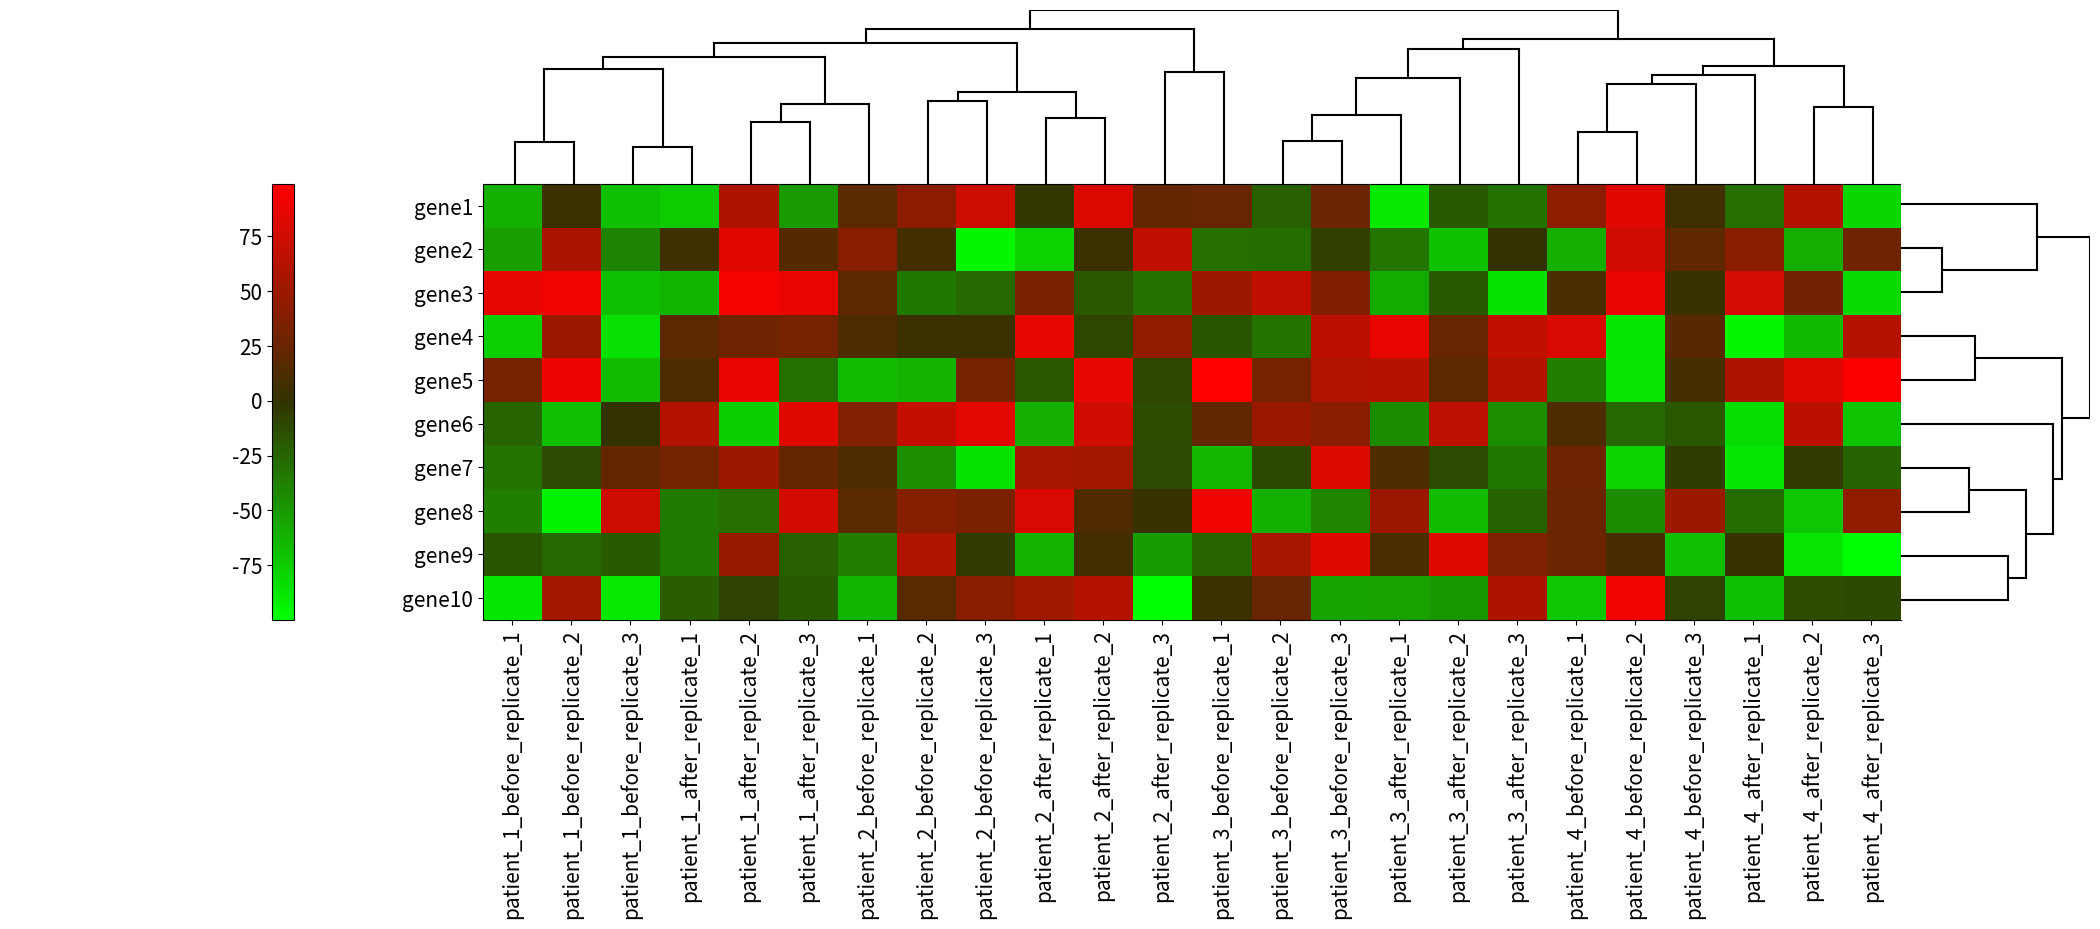
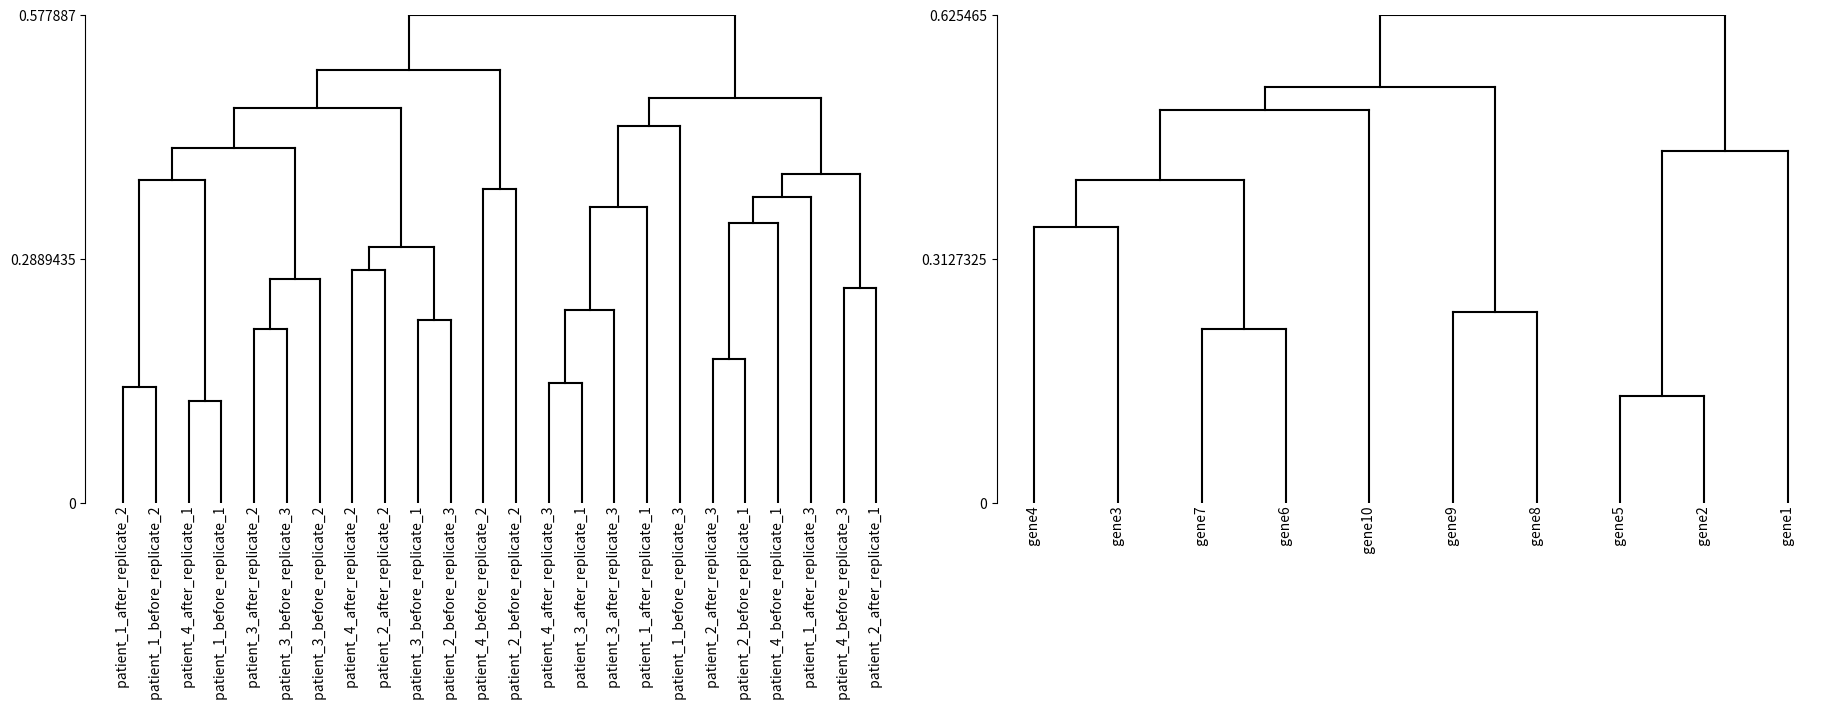

Recreate these plots in Python, in order.
from matplotlib import pyplot as plot
from matplotlib.gridspec import GridSpec
from matplotlib.colors import LinearSegmentedColormap
import math
import numpy as np

GENES = 10

microarray_cmap = LinearSegmentedColormap('microarray', {
    'green': [(0.0, 1.0, 1.0), (0.5, 0.2, 0.2), (1.0, 0.0, 0.0)],
    'red': [(0.0, 0.0, 0.0), (0.5, 0.2, 0.2), (1.0, 1.0, 1.0)],
    'blue': [(0.0, 0.0, 0.0), (0.5, 0.0, 0.0), (1.0, 0.0, 0.0)],
})


def main():
    #  simulate data
    np.random.seed(1)
    simDataPatient = {"patient_%d_%s_replicate_%d" % (i//6+1, ["before", "after"][i//3%2], i%3+1): getRandoms() for i in range(24)}

    simDataGenes = {key: value[0] for key, value in zip(["gene%d" % i for i in range(1, GENES+1)], zip(simDataPatient.values()))}
    corrMatPatient = calcCorrMat(simDataPatient)
    corrMatGenes = calcCorrMat(simDataGenes)
    specs = GridSpec(2, 2, width_ratios=[1, .1], height_ratios=[.2, .5], wspace=0.0, hspace=0, top=0.95, bottom=0.34, left=-.07, right=.97)

    fig = plot.figure(figsize=(20, 10))
    plots = [plot.subplot(specs[0, 0]), plot.subplot(specs[1, 0]), plot.subplot(specs[1, 1])]
    topDendo, heat, rightDendo = plots

    newickPat, depth = WPGMA(corrMatPatient)
    treeNewick(newickPat + ";", topDendo, root_loc="top", leafLabels=False, showScale=False)
    newickGen, depth = WPGMA(corrMatGenes)
    treeNewick(newickGen + ";", rightDendo, root_loc="right", leafLabels=False, showScale=False)
    lim1, lim2 = topDendo.get_xlim()
    topDendo.set_xlim([lim1-7.4, lim2-.68])

    plotHeatmap(heat, simDataPatient)
    plot.savefig("heatmap.png")
    specs = GridSpec(1, 2, width_ratios=[1, 1], height_ratios=[1], wspace=.1, hspace=0, top=0.95, bottom=0.34, left=0.1, right=.97)
    fig = plot.figure(figsize=(20, 8))
    plots = [plot.subplot(specs[0, 0]), plot.subplot(specs[0, 1])]
    for newick, subP in zip([newickPat, newickGen], plots):
        treeNewick(newick + ";", subP, root_loc="top")
    plot.savefig("trees.png")


def getRandoms(num=GENES) -> 'list of floats':
    res = np.array([])
    while len(res) < num:
        random = np.random.normal(0, 100)
        if abs(random) <= 100:
            res = np.append(res, random)
    return res


def calcCorrMat(data: dict) -> "dict[dict[list]]":
    #  calc correlation matrix, values are transformed to 1-correlation -> interval [0,2] with 0 as good correl(1) and 2 as bad(-1) and 
    corrMat = dict.fromkeys(data.keys(), 0)
    for i in corrMat:
        corrMat[i] = dict.fromkeys(data.keys(), 0)
    for i in corrMat:
        for j in corrMat[i]:
            corrMat[i][j] = 1-sum(data[i] * data[j] / (sum(data[i]**2)**.5 * sum(data[j]**2)**.5))
    return corrMat


def WPGMA(corrMat: dict) -> "(Newick string, length tree)":
    # WPGMA to cluster 
    # corrMat={"a":{"a":0, "b":17, "c":21, "d":31, "e":23},
    #          "b":{"a":17, "b":0, "c":30, "d":34, "e":21},
    #          "c":{"a":21, "b":30, "c":0, "d":28, "e":39},
    #          "d":{"a":31, "b":34, "c":28, "d":0, "e":43},
    #          "e":{"a":23, "b":21, "c":39, "d":43, "e":0}
    #          }
    while len(corrMat) > 1:
        maxCorr = (float("+inf"), None, None)

        #  find best correlation
        for i in corrMat:
            for j in corrMat[i]:
                if i != j and maxCorr[0] > corrMat[i][j]:
                    maxCorr = (corrMat[i][j], i, j)

        #  newick is the new node name
        newick = "(%s:%f,%s:%f)" % (maxCorr[1], np.abs(maxCorr[0]/2-corrMat[maxCorr[1]][maxCorr[1]]), maxCorr[2], np.abs(maxCorr[0]/2-corrMat[maxCorr[2]][maxCorr[2]]))

        #  merge best pair of tissues by arithmetic mean
        for i in corrMat[maxCorr[1]]:  # calc new distances to nodes from new node
            corrMat[maxCorr[1]][i] = (corrMat[maxCorr[1]][i] + corrMat[maxCorr[2]][i]) / 2

        # replace old node name with new node name
        corrMat[newick] = corrMat[maxCorr[1]]
        corrMat[newick][newick] = maxCorr[0]/2
        corrMat.pop(maxCorr[1])
        corrMat.pop(maxCorr[2])

        # replace old node pair with new joined node in all other nodes
        for i in corrMat:
            corrMat[i][newick] = corrMat[newick][i]
            corrMat[i].pop(maxCorr[1])
            corrMat[i].pop(maxCorr[2])

    newick, length = list(corrMat.keys())[0], list(list(corrMat.values())[0].values())[0]
    return newick, length


def plotHeatmap(plot, data) -> None:
    plot.set_xticks(ticks=np.arange(len(data)), labels=data.keys(), rotation=90, fontsize=15)
    plot.set_yticks(ticks=np.arange(GENES), labels=["gene%d" % (i+1) for i in range(GENES)], fontsize=15)
    vals = np.array(list(data.values()))
    rotatedVals = [[vals[j][i]for j in range(len(vals))]for i in range(GENES)]
    show = plot.imshow(rotatedVals, cmap=microarray_cmap, interpolation="nearest", aspect="auto")
    bar = globals()["plot"].colorbar(show, location="left", ax=plot)
    bar.ax.tick_params(labelsize=15)


def treeNewick(newick: str, plot, root_loc="left", leafLabels=True, showScale=True):

    def plotIt(newick: str, plot, x=0, **kwargs) -> "float[tree depth]":
        """
        kwargs: treeDepth=0, lowestLeaf=x, leafLabels=True, nodeLabels=True, treeColor="black"
        """
        if newick[0] == "(" and newick[-1] == ")":
            newick = newick[1:-1]

        lowestLeaf = kwargs.get("lowestLeaf", 15)
        treeColor = kwargs.get("treeColor", "black") 
        nodeLabels = kwargs.get("nodeLabels", True)
        leafLabels = kwargs.get("leafLabels", True)
        kwargs["treeDepth"] = kwargs.get("treeDepth", 0)
        myPosY = None

        if newick[0] == "(":
            splitIndex, openBrackets = 1, 1
            while openBrackets > 0:
                openBrackets += newick[splitIndex] == "("
                openBrackets -= newick[splitIndex] == ")"
                splitIndex += 1
            splitIndex += newick[splitIndex:].find(",")

            if newick[splitIndex] == ")":  # if it's sth. like (subTree)C:1
                label, length = newick[newick.rfind(")")+1:].split(":")
                kwargs["treeDepth"], kwargs["lowestLeaf"], myPosY = plotIt(newick[1: newick.rfind(")")], plot, x + float(length), **kwargs)
                #if nodeLabels:
                #    plot.text(x + float(length), myPosY, " " + label)
                draw([x, x + float(length)], [myPosY, myPosY], treeColor=treeColor)

            else:  # if it's sth. like (subTree)R:1,(subTree)Q:1
                upper, lower = newick[:splitIndex], newick[splitIndex+1:]
                kwargs["treeDepth"], kwargs["lowestLeaf"], upperPos = plotIt(upper, plot, x, **kwargs)
                kwargs["treeDepth"], kwargs["lowestLeaf"], lowerPos = plotIt(lower, plot, x, **kwargs)
                draw([x, x], [upperPos, lowerPos], treeColor=treeColor)
                myPosY = (upperPos - lowerPos) / 2 + lowerPos

        elif "," in newick:  # if it's sth. like A:1,(subtree)B:1
            upper, lower = newick.split(",", 1)
            kwargs["treeDepth"], kwargs["lowestLeaf"], upperPos = plotIt(upper, plot, x, **kwargs)
            kwargs["treeDepth"], kwargs["lowestLeaf"], lowerPos = plotIt(lower, plot, x, **kwargs)
            draw([x, x], [upperPos, lowerPos], treeColor=treeColor)
            myPosY = (upperPos - lowerPos) / 2 + lowerPos

        elif newick:  # if it's sth. like A:1
            label, length = newick.split(":")
            myPosY = lowestLeaf-1
            kwargs["treeDepth"] = max(kwargs.get("treeDepth", 0), x + float(length))
            if leafLabels:
                draw(x + float(length), myPosY, label)
            draw([x, x + float(length)], [myPosY, myPosY], treeColor=treeColor)
            kwargs["lowestLeaf"] = myPosY

        return kwargs["treeDepth"], kwargs["lowestLeaf"], myPosY

    def draw(x, y, label=None, treeColor="black"):
        if label is None:
            if root_loc in ("left", "right"):
                plot.plot(x, y, color=treeColor)
            else:
                plot.plot(y, x, color=treeColor)
        else:
            label = " %s " % label
            if root_loc == "left":
                plot.text(x, y, label, verticalalignment="center")
            elif root_loc == "right":
                plot.text(x, y, label, verticalalignment="center", horizontalalignment="right")
            elif root_loc == "bottom":
                plot.text(y, x, label, horizontalalignment="center", rotation=90)
            else:
                plot.text(y, x, label, verticalalignment="top", horizontalalignment="center", rotation=90)

    newick = newick.replace(" ", "")
    childs = newick.count(":")
    if newick[-1] != ";":
        raise ValueError("Newick string doesn't end with a semicolon")

    depth, _, _ = plotIt(newick[:-1], plot, leafLabels=leafLabels)
    plot.spines['bottom'].set_visible(False)
    plot.spines['top'].set_visible(False)
    plot.spines['left'].set_visible(False)
    plot.spines['right'].set_visible(False)
    plot.set_xlim([0, depth])
    plot.set_xticks([0, depth/2,  depth])
    plot.yaxis.set_visible(False)
    plot.xaxis.set_visible(False)
    if showScale:
        plot.xaxis.set_visible(True)
        plot.spines['bottom'].set_visible(True)
    allLabels = [text.get_text()[1:-1] for text in plot.texts]
    if root_loc == "right":
        plot.set_xticklabels([depth, depth/2, 0])
        plot.invert_xaxis()
    elif root_loc != "left":
        allLabels = allLabels[::-1]
        if showScale:
            plot.spines["left"].set_visible(True)
            plot.spines["bottom"].set_visible(False)
            plot.yaxis.set_visible(True)
            plot.xaxis.set_visible(False)
        plot.autoscale("x")
        plot.set_ylim([0, depth])
        plot.set_yticks([0, depth/2,  depth])
        if root_loc == "top":
            plot.set_yticklabels([depth, depth/2, 0])
            plot.invert_yaxis()

    return allLabels


if __name__ == '__main__':
    main()
    # a = np.random.normal(0, 1, 10)
    # print("len=%d, avg=%f, <100: %s" % (len(a), sum(a)/len(a), np.all(abs(a) < 100)))
    # print(abs(a))